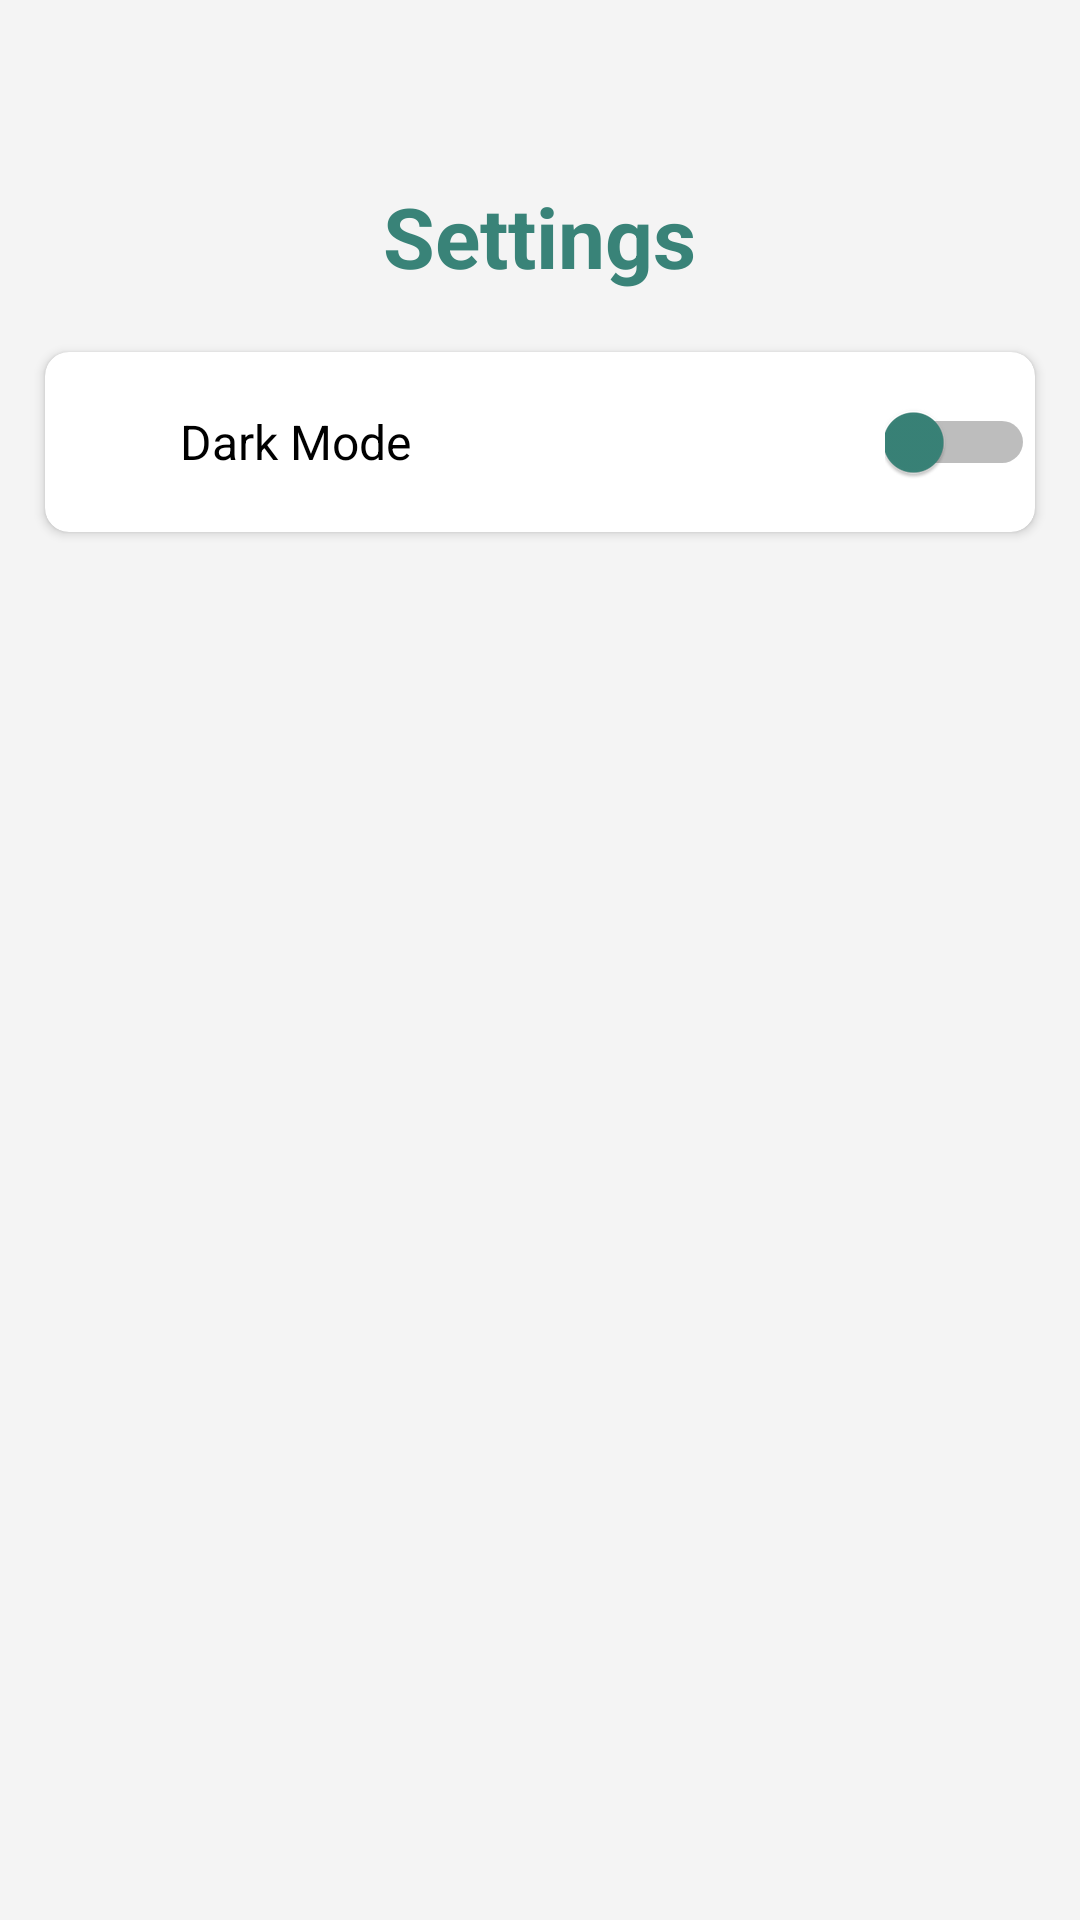

Reconstruct the res/layout file that produces this screen, plus the resources it refers to.
<!-- AndroidManifest.xml: application theme Theme.WATERMYPLANTS -->
<!-- res/layout/fragment_settings.xml -->
<?xml version="1.0" encoding="utf-8"?>
<FrameLayout xmlns:android="http://schemas.android.com/apk/res/android"
    xmlns:tools="http://schemas.android.com/tools"
    xmlns:app="http://schemas.android.com/apk/res-auto"
    android:layout_width="match_parent"
    android:layout_height="match_parent"
    tools:context=".SettingsFragment"
    style="@style/SCREEN">


    <RelativeLayout
        android:layout_width="match_parent"
        android:layout_height="match_parent"
        tools:context=".SettingsFragment"
        style="@style/SCREEN">

        <TextView
            android:id="@+id/txtSettingsHeading"
            android:layout_width="wrap_content"
            android:layout_height="wrap_content"
            android:text="@string/txt_settings_title"
            android:textColor="@color/teal"
            android:textSize="28sp"
            android:textStyle="bold"
            android:layout_centerHorizontal="true"
            android:layout_marginTop="60dp"/>

        <androidx.cardview.widget.CardView
            android:layout_width="match_parent"
            android:layout_height="60dp"
            android:layout_below="@+id/txtSettingsHeading"
            android:layout_marginTop="20dp"
            android:layout_marginHorizontal="15dp"
            style="@style/CARD"
            app:cardCornerRadius="8dp">

            <LinearLayout
                android:layout_width="match_parent"
                android:layout_height="wrap_content"
                android:layout_gravity="center">

                <ImageView
                    android:layout_width="40dp"
                    android:layout_height="40dp"
                    android:layout_gravity="center"
                    android:src="@drawable/ic_dark_mode"
                    android:padding="5dp"/>

                <TextView
                    android:layout_width="0dp"
                    android:layout_height="match_parent"
                    android:layout_weight="1"
                    android:text="@string/text_dark_mode"
                    android:textSize="16sp"
                    android:gravity="center_vertical"
                    android:padding="5dp"
                    style="@style/TEXT"/>

                <Switch
                    android:id="@+id/switcher"
                    android:layout_width="50dp"
                    android:layout_height="50dp"
                    android:gravity="center"
                    android:thumbTint="#398378"/>

            </LinearLayout>

        </androidx.cardview.widget.CardView>

    </RelativeLayout>

</FrameLayout>
<!-- resources referenced by this layout -->
<resources>
  <color name="teal">#398378</color>
  <string name="text_dark_mode">Dark Mode</string>
  <string name="txt_settings_title">Settings</string>
  <style name="CARD">
          <item name="android:background">#FFFFFF</item>
      </style>
  <style name="SCREEN">
          <item name="android:background">@color/off_white</item>
      </style>
  <style name="TEXT">
          <item name="android:textColor">@color/black</item>
      </style>
  <style name="Theme.WATERMYPLANTS" parent="Theme.MaterialComponents.DayNight.NoActionBar">
          
          <item name="colorPrimary">#398378</item>
          <item name="colorSecondary">@color/white</item>
          <item name="colorOnSecondary">#F4F4F4</item>
          <item name="colorTertiary">@color/black</item>
          <item name="colorSecondaryVariant">#0F0F0F</item>
          
          <item name="android:statusBarColor">#F1F1F1</item>
          
      </style>
  <color name="off_white">#F4F4F4</color>
  <color name="black">#000000</color>
  <color name="white">#FFFFFFFF</color>
</resources>
